pico-8 play session: hold ← + tap ❎, after a click and taps of 🅾, ❎, 🅾+❎, 🅾 in the second before t = 0

[t = 1 s] hold ← ~1s, tap ❎ ~2×
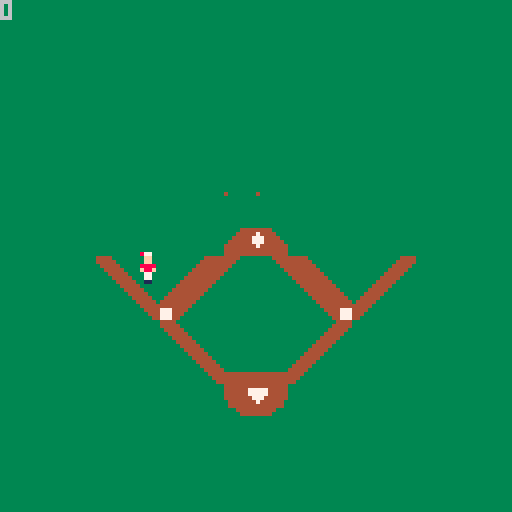

pico-8 cartridge
version 43
__lua__
function _init()
	x=63
	y=63
end

function _update()
--player movement--
	if btn(➡️) then
		x+=1
	end
	if btn(⬅️) then
		x-=1
	end
	if btn(⬇️) then
		y+=1
	end
	if btn(⬆️) then
		y-=1
	end
end

function _draw()
	cls(3)
	map()
	spr(1,x,y)
	
	print(mget(1,1))
end
__gfx__
000000000087700000c7700000000000000000000000000000004444444400000000000044444000000000000000000000044444000000000000000000000000
00000000000ff000000ff00000000000000000000000000000044444444440000000000044444400000000000000000000444444000044444444000000000000
00700700000ff000000ff00000000000000000000000000000444440044444000000000044444440000000000000000004444444000444447444400000000000
000770000088880000cccc0000000000000000000000000004444400004444400000000044444444000000000000000044444444004444477744440000000000
0007700000f88f0000fccf0000000000000000000000000044444000000444440000000044444444400000000000000444444444044444477744444000000000
00700700000770000007700044444444444444440000000444440000000044444000000004444444440000000000004444444440444444447444444400000000
00000000000770000007700044444444444444440000004444400000000004444400000000444444444000000000044444444400444444444444444400000000
00000000000110000001100044444444444444440000044444000000000000444440000000044444444400000000444444444000444444444444444400000000
00000000000000000000000044444444444444440000444440000000000000044444000000004444444440000004444444440000444400000000444400000000
00000000000000000000000044444477777444440004444400000000000000004444400000000444444444000044444444400000444000000000044400000000
00000000000000000000000044444477777444440044444000000000000000000444440000000044444444400444444444000000440000000000004400000000
00000000000000000000000044444447774444440444440000000000000000000044444000000004444444444444444440000000400000000000000400000000
00000000000000000000000004444444744444404444400000000000000000000004444400000000444444444444444400000000000000000000000000000000
00000000000000000000000004444444444444404444000000000000000000000000444400000000044447777774444000000000000000000000000000000000
00000000000000000000000000044444444440004440000000000000000000000000044400000000004447777774440000000000000000000000000000000000
00000000000000000000000000004444444400004400000000000000000000000000004400000000000447777774400000000000000000000000000000000000
__map__
0000000000000000000000000000000000000000000000000000000000000000000000000000000000000000000000000000000000000000000000000000000000000000000000000000000000000000000000000000000000000000000000000000000000000000000000000000000000000000000000000000000000000000
0000000000000000000000000000000000000000000000000000000000000000000000000000000000000000000000000000000000000000000000000000000000000000000000000000000000000000000000000000000000000000000000000000000000000000000000000000000000000000000000000000000000000000
0000000000000000000000000000000000000000000000000000000000000000000000000000000000000000000000000000000000000000000000000000000000000000000000000000000000000000000000000000000000000000000000000000000000000000000000000000000000000000000000000000000000000000
0000000000000000000000000000000000000000000000000000000000000000000000000000000000000000000000000000000000000000000000000000000000000000000000000000000000000000000000000000000000000000000000000000000000000000000000000000000000000000000000000000000000000000
0000000000000000000000000000000000000000000000000000000000000000000000000000000000000000000000000000000000000000000000000000000000000000000000000000000000000000000000000000000000000000000000000000000000000000000000000000000000000000000000000000000000000000
0000000000000000000000000000000000000000000000000000000000000000000000000000000000000000000000000000000000000000000000000000000000000000000000000000000000000000000000000000000000000000000000000000000000000000000000000000000000000000000000000000000000000000
0000000000000016160000000000000000000000000000000000000000000000000000000000000000000000000000000000000000000000000000000000000000000000000000000000000000000000000000000000000000000000000000000000000000000000000000000000000000000000000000000000000000000000
000000000000000d0e0000000000000000000000000000000000000000000000000000000000000000000000000000000000000000000000000000000000000000000000000000000000000000000000000000000000000000000000000000000000000000000000000000000000000000000000000000000000000000000000
00000007080b0c1d1e090a050600000000000000000000000000000000000000000000000000000000000000000000000000000000000000000000000000000000000000000000000000000000000000000000000000000000000000000000000000000000000000000000000000000000000000000000000000000000000000
00000017181b1c0000191a151600000000000000000000000000000000000000000000000000000000000000000000000000000000000000000000000000000000000000000000000000000000000000000000000000000000000000000000000000000000000000000000000000000000000000000000000000000000000000
0000000000070800000506000000000000000000000000000000000000000000000000000000000000000000000000000000000000000000000000000000000000000000000000000000000000000000000000000000000000000000000000000000000000000000000000000000000000000000000000000000000000000000
0000000000171803041516000000000000000000000000000000000000000000000000000000000000000000000000000000000000000000000000000000000000000000000000000000000000000000000000000000000000000000000000000000000000000000000000000000000000000000000000000000000000000000
0000000000000013140000000000000000000000000000000000000000000000000000000000000000000000000000000000000000000000000000000000000000000000000000000000000000000000000000000000000000000000000000000000000000000000000000000000000000000000000000000000000000000000
0000000000000000000000000000000000000000000000000000000000000000000000000000000000000000000000000000000000000000000000000000000000000000000000000000000000000000000000000000000000000000000000000000000000000000000000000000000000000000000000000000000000000000
0000000000000000000000000000000000000000000000000000000000000000000000000000000000000000000000000000000000000000000000000000000000000000000000000000000000000000000000000000000000000000000000000000000000000000000000000000000000000000000000000000000000000000
0000000000000000000000000000000000000000000000000000000000000000000000000000000000000000000000000000000000000000000000000000000000000000000000000000000000000000000000000000000000000000000000000000000000000000000000000000000000000000000000000000000000000000
0000000000000000000000000000000000000000000000000000000000000000000000000000000000000000000000000000000000000000000000000000000000000000000000000000000000000000000000000000000000000000000000000000000000000000000000000000000000000000000000000000000000000000
0000000000000000000000000000000000000000000000000000000000000000000000000000000000000000000000000000000000000000000000000000000000000000000000000000000000000000000000000000000000000000000000000000000000000000000000000000000000000000000000000000000000000000
0000000000000000000000000000000000000000000000000000000000000000000000000000000000000000000000000000000000000000000000000000000000000000000000000000000000000000000000000000000000000000000000000000000000000000000000000000000000000000000000000000000000000000
0000000000000000000000000000000000000000000000000000000000000000000000000000000000000000000000000000000000000000000000000000000000000000000000000000000000000000000000000000000000000000000000000000000000000000000000000000000000000000000000000000000000000000
0000000000000000000000000000000000000000000000000000000000000000000000000000000000000000000000000000000000000000000000000000000000000000000000000000000000000000000000000000000000000000000000000000000000000000000000000000000000000000000000000000000000000000
0000000000000000000000000000000000000000000000000000000000000000000000000000000000000000000000000000000000000000000000000000000000000000000000000000000000000000000000000000000000000000000000000000000000000000000000000000000000000000000000000000000000000000
0000000000000000000000000000000000000000000000000000000000000000000000000000000000000000000000000000000000000000000000000000000000000000000000000000000000000000000000000000000000000000000000000000000000000000000000000000000000000000000000000000000000000000
0000000000000000000000000000000000000000000000000000000000000000000000000000000000000000000000000000000000000000000000000000000000000000000000000000000000000000000000000000000000000000000000000000000000000000000000000000000000000000000000000000000000000000
0000000000000000000000000000000000000000000000000000000000000000000000000000000000000000000000000000000000000000000000000000000000000000000000000000000000000000000000000000000000000000000000000000000000000000000000000000000000000000000000000000000000000000
0000000000000000000000000000000013000304050600000000000000000000000000000000000000000000000000000000000000000000000000000000000000000000000000000000000000000000000000000000000000000000000000000000000000000000000000000000000000000000000000000000000000000000
0000000000000000000000000000000023001314151600000000000000000000000000000000000000000000000000000000000000000000000000000000000000000000000000000000000000000000000000000000000000000000000000000000000000000000000000000000000000000000000000000000000000000000
0000000000000000000000000000000023002324252600000000000000000000000000000000000000000000000000000000000000000000000000000000000000000000000000000000000000000000000000000000000000000000000000000000000000000000000000000000000000000000000000000000000000000000
0000000000000000000000000000000033003334353600000000000000000000000000000000000000000000000000000000000000000000000000000000000000000000000000000000000000000000000000000000000000000000000000000000000000000000000000000000000000000000000000000000000000000000
